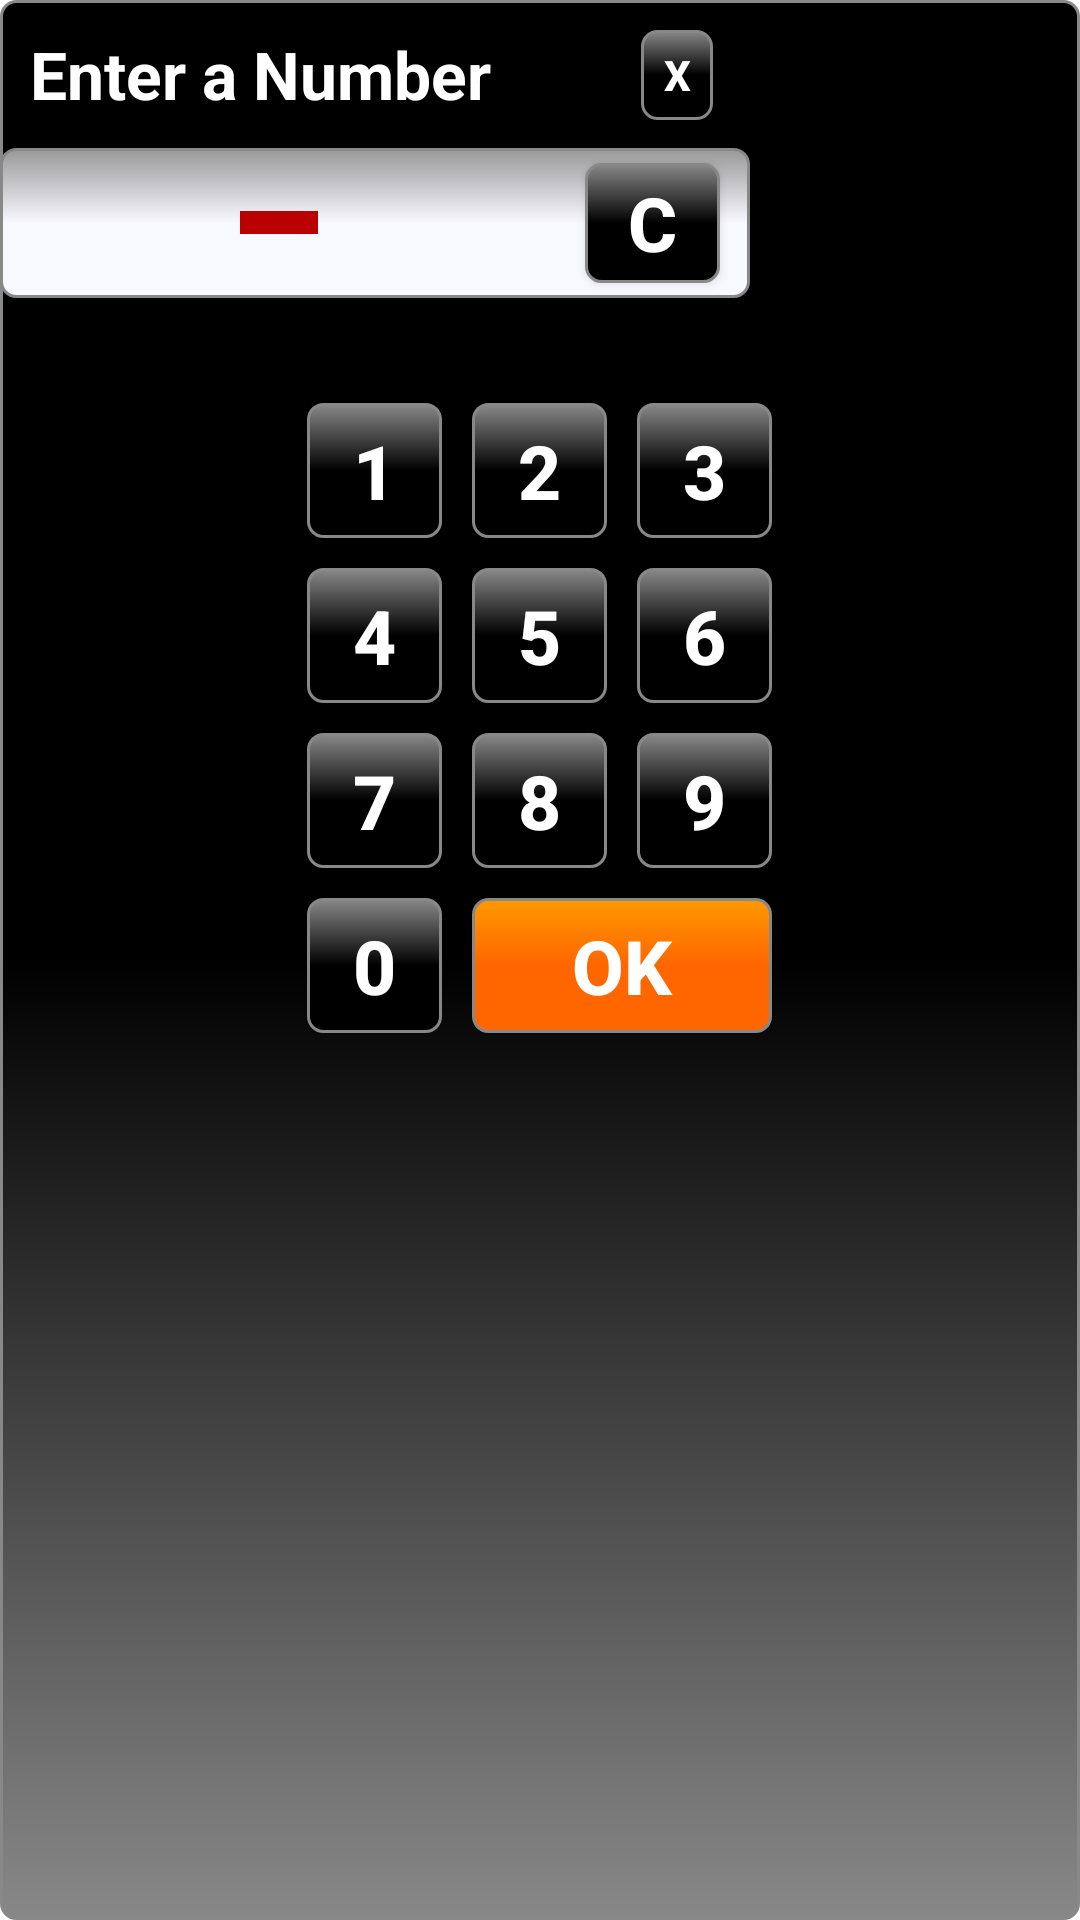

Layout XML and referenced resources for this Android screen:
<!-- AndroidManifest.xml: fallback theme Theme.MaterialComponents.DayNight.NoActionBar -->
<!-- res/layout/num_keypad.xml -->
<?xml version="1.0" encoding="utf-8"?>

<RelativeLayout xmlns:android="http://schemas.android.com/apk/res/android"
    xmlns:app="http://schemas.android.com/apk/res/tblr.equationbalancer"
    android:id="@+id/RelativeLayout1"
    android:layout_width="250dp"
    android:layout_height="400dp"
    android:background="@drawable/numpad_bg"
    android:orientation="vertical" >

    <TextView
        android:id="@+id/instruction"
        android:layout_width="wrap_content"
        android:layout_height="wrap_content"
        android:layout_alignParentLeft="true"
        android:layout_alignParentTop="true"
        android:layout_gravity="left"
        android:padding="10dp"
        android:textColor="@android:color/white"
        android:text="@string/instruction"
        android:textAppearance="?android:attr/textAppearanceLarge"
        android:textStyle="bold" />

    <Button
        android:id="@+id/cancel"
        android:layout_width="24dp"
        android:layout_height="30dp"
        android:layout_alignParentTop="true"
        android:layout_marginLeft="40dp"
        android:layout_marginTop="10dp"
        android:layout_toRightOf="@id/instruction"
        android:background="@drawable/button"
        android:text="@string/cancel"
        android:textColor="@android:color/white"
        android:textStyle="bold" />

    <RelativeLayout
        android:id="@+id/linear"
        android:layout_width="250dp"
        android:layout_height="50dp"
        android:layout_below="@+id/instruction"
        android:background="@drawable/num_text"
		 >

        <ImageView
            android:id="@+id/negative"
            android:layout_width="wrap_content"
            android:layout_height="wrap_content"
            android:layout_alignParentLeft="true"
            android:layout_centerVertical="true"
            android:layout_gravity="center"
            android:layout_marginLeft="80dp"
            android:scaleType="fitCenter"
            android:src="@drawable/negative2x" />

        <TextView
            android:id="@+id/numText"
            android:layout_width="wrap_content"
            android:layout_height="wrap_content"
            android:layout_centerInParent="true"
            android:layout_gravity="left"
            android:textAppearance="?android:attr/textAppearanceLarge"
            android:textColor="@android:color/black"
            android:textStyle="bold"
            android:textSize="40sp" />

        <Button
            android:id="@+id/delete"
            android:layout_width="45dp"
            android:layout_height="40dp"
            android:layout_alignParentRight="true"
            android:layout_centerVertical="true"
            android:layout_gravity="center"
            android:background="@drawable/button"
            android:text="@string/delete"
            android:textColor="@android:color/white"
            android:textSize="25sp"
            android:layout_marginRight="10dp"
            android:textStyle="bold" />

    </RelativeLayout>

    <TableLayout
        android:layout_width="wrap_content"
        android:layout_height="wrap_content"
        android:layout_below="@+id/linear"
        android:layout_centerHorizontal="true"
        android:layout_marginTop="20dp"
        android:padding="10dp" >

            <TableRow
            android:id="@+id/tableRow1"
            android:layout_width="wrap_content"
            android:layout_height="wrap_content"
            android:padding="5dp" >

            <Button
                android:id="@+id/one"
                android:layout_width="45dp"
                android:layout_height="45dp"
                android:background="@drawable/button"
                android:onClick="setNum"
                android:text="@string/one"
				android:textColor="@android:color/white"
                android:textSize="25sp"
                android:textStyle="bold" />

            <TextView
                android:id="@+id/textView2"
                android:layout_width="wrap_content"
                android:layout_height="20dp"
                android:textColor="@android:color/white"
                android:text="   "
                android:textAppearance="?android:attr/textAppearanceSmall" />

            <Button
                android:id="@+id/two"
                android:layout_width="45dp"
                android:layout_height="45dp"
                android:background="@drawable/button"
                android:onClick="setNum"
                android:text="@string/two"
                android:textColor="@android:color/white"
                android:textSize="25sp"
                android:textStyle="bold" />

            <TextView
                android:id="@+id/textView5"
                android:layout_width="wrap_content"
                android:layout_height="wrap_content" 
                android:text="   " />

            <Button
                android:id="@+id/three"
                android:layout_width="45dp"
                android:layout_height="45dp"
                android:background="@drawable/button"
                android:onClick="setNum"
                android:text="@string/three"
                android:textColor="@android:color/white"
                android:textSize="25sp"
                android:textStyle="bold" />
        </TableRow>
        <TableRow
            android:id="@+id/tableRow2"
            android:layout_width="wrap_content"
            android:layout_height="wrap_content"
            android:padding="5dp" >

            <Button
                android:id="@+id/four"
                android:layout_width="45dp"
                android:layout_height="45dp"
                android:background="@drawable/button"
                android:onClick="setNum"
                android:text="@string/four"
                android:textColor="@android:color/white"
                android:textSize="25sp"
                android:textStyle="bold" />

            <TextView
                android:id="@+id/textView1"
                android:layout_width="wrap_content"
                android:layout_height="wrap_content" />

            <Button
                android:id="@+id/five"
                android:layout_width="45dp"
                android:layout_height="45dp"
                android:background="@drawable/button"
                android:onClick="setNum"
                android:text="@string/five"
                android:textColor="@android:color/white"
                android:textSize="25sp"
                android:textStyle="bold" />

            <TextView
                android:id="@+id/textView6"
                android:layout_width="wrap_content"
                android:layout_height="wrap_content" />

            <Button
                android:id="@+id/six"
                android:layout_width="45dp"
                android:layout_height="45dp"
                android:background="@drawable/button"
                android:onClick="setNum"
                android:text="@string/six"
                android:textColor="@android:color/white"
                android:textSize="25sp"
                android:textStyle="bold" />
        </TableRow>

        <TableRow
            android:id="@+id/tableRow3"
            android:layout_width="wrap_content"
            android:layout_height="wrap_content"
            android:padding="5dp" >

            <Button
                android:id="@+id/seven"
                android:layout_width="45dp"
                android:layout_height="45dp"
                android:background="@drawable/button"
                android:onClick="setNum"
                android:text="@string/seven"
                android:textColor="@android:color/white"
                android:textSize="25sp"
                android:textStyle="bold" />

            <TextView
                android:id="@+id/textView3"
                android:layout_width="wrap_content"
                android:layout_height="wrap_content" />

            <Button
                android:id="@+id/eight"
                android:layout_width="45dp"
                android:layout_height="45dp"
                android:background="@drawable/button"
                android:onClick="setNum"
                android:text="@string/eight"
                android:textColor="@android:color/white"
                android:textSize="25sp"
                android:textStyle="bold" />

            <TextView
                android:id="@+id/textView7"
                android:layout_width="wrap_content"
                android:layout_height="wrap_content" />

            <Button
                android:id="@+id/nine"
                android:layout_width="45dp"
                android:layout_height="45dp"
                android:background="@drawable/button"
                android:onClick="setNum"
                android:text="@string/nine"
                android:textColor="@android:color/white"
                android:textSize="25sp"
                android:textStyle="bold" />
        </TableRow>

        <TableRow
            android:id="@+id/tableRow4"
            android:layout_width="wrap_content"
            android:layout_height="wrap_content" 
            android:padding="5dp">

            <Button
                android:id="@+id/zero"
                android:layout_width="45dp"
                android:layout_height="45dp"
                android:background="@drawable/button"
                android:onClick="setNum"
                android:text="@string/zero"
                android:textColor="@android:color/white"
                android:textSize="25sp"
                android:textStyle="bold" />

            <TextView
                android:id="@+id/textView4"
                android:layout_width="wrap_content"
                android:layout_height="wrap_content" />

            <Button
                android:id="@+id/okaybtn"
                android:layout_width="wrap_content"
                android:layout_height="45dp"
                android:background="@drawable/okay_btn"
                android:textColor="@android:color/white"
                android:layout_span="3"
                 android:textSize="25sp"
                android:textStyle="bold"
                android:text="@string/okay" />
        </TableRow>
    </TableLayout>

</RelativeLayout>
<!-- resources referenced by this layout -->
<resources>
  <!-- drawable button (drawable) -->
  <?xml version="1.0" encoding="utf-8"?>
  <selector
  	xmlns:android="http://schemas.android.com/apk/res/android">
  
  	<item
  		android:state_pressed="true">
  		<shape>
  			<gradient
  				android:startColor="#222"
  				android:centerColor="#888"
  				android:endColor="#888"
  				android:angle="0" />
  			<corners
  				android:bottomRightRadius="5dp"
  				android:bottomLeftRadius="5dp"
  				android:topLeftRadius="5dp"
  				android:topRightRadius="5dp"/>
  			<stroke
  				android:width="1dp"
  				android:color="#222" />
  			
  		</shape>
  	</item>
  
  	<item>
  		<shape>
  			<gradient
  				android:endColor="@android:color/black"
  				android:centerColor="@android:color/black"
  				android:startColor="#888"
  				android:angle="270" />
  			 <corners
  				android:bottomRightRadius="5dp"
  				android:bottomLeftRadius="5dp"
  				android:topLeftRadius="5dp"
  				android:topRightRadius="5dp"/>
  			<stroke
  				android:width="1dp"
  				android:color="#888" />
  		
  		</shape>
  	</item>
  </selector>
  <!-- drawable negative2x: png bitmap (drawable-xhdpi, 949 bytes) -->
  <!-- drawable num_text (drawable) -->
  <?xml version="1.0" encoding="utf-8"?>
  
  <selector
  	xmlns:android="http://schemas.android.com/apk/res/android">
  
  	<item>
  		<shape>
  			<gradient
  				android:endColor="#999"
  				android:centerColor="#F8F8FF"
  				android:startColor="#F8F8FF"
  				android:angle="90" />
  			  <corners
  			   	android:bottomRightRadius="5dp"
  			   	android:bottomLeftRadius="5dp"
  				android:topLeftRadius="5dp"
  				android:topRightRadius="5dp"/>
  			<stroke
  				android:width="1dp"
  				android:color="#888" />
  		</shape>
  	</item>
  </selector>
  <!-- drawable numpad_bg (drawable) -->
  <?xml version="1.0" encoding="utf-8"?>
  
  <selector
  	xmlns:android="http://schemas.android.com/apk/res/android">
  
  	<item>
  		<shape>
  			<gradient
  				android:endColor="@android:color/black"
  				android:centerColor="@android:color/black"
  				android:startColor="#888"
  				android:angle="90" />
  			  <corners
  			   	android:bottomRightRadius="5dp"
  			   	android:bottomLeftRadius="5dp"
  				android:topLeftRadius="5dp"
  				android:topRightRadius="5dp"/>
  			<stroke
  				android:width="1dp"
  				android:color="#888" />
  		</shape>
  	</item>
  </selector>
  <!-- drawable okay_btn (drawable) -->
  <?xml version="1.0" encoding="utf-8"?>
  
  <selector
  	xmlns:android="http://schemas.android.com/apk/res/android">
  
  	<item>
  		<shape>
  			<gradient
  				android:endColor="#FF9900"
  				android:centerColor="#FF6600"
  				android:startColor="#FF6600"
  				android:angle="90" />
  			  <corners
  			   	android:bottomRightRadius="5dp"
  			   	android:bottomLeftRadius="5dp"
  				android:topLeftRadius="5dp"
  				android:topRightRadius="5dp"/>
  			<stroke
  				android:width="1dp"
  				android:color="#888" />
  		</shape>
  	</item>
  </selector>
  <string name="cancel">x</string>
  <string name="delete">c</string>
  <string name="eight">8</string>
  <string name="five">5</string>
  <string name="four">4</string>
  <string name="instruction">Enter a Number</string>
  <string name="nine">9</string>
  <string name="okay">OK</string>
  <string name="one">1</string>
  <string name="seven">7</string>
  <string name="six">6</string>
  <string name="three">3</string>
  <string name="two">2</string>
  <string name="zero">0</string>
</resources>
